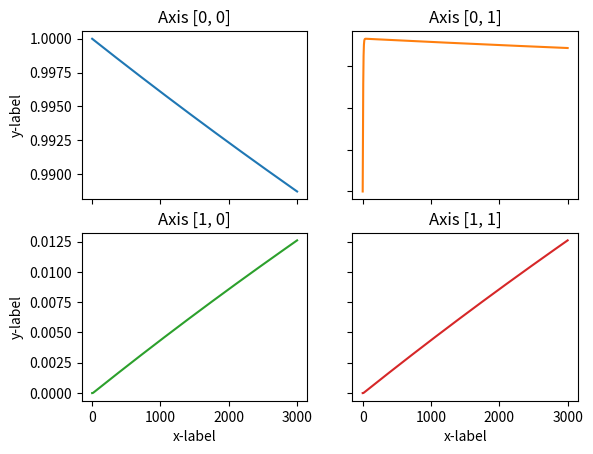

Here is the Python script that generated this plot:
import matplotlib.pyplot as plt
import numpy as np
import scipy.optimize as opt

rate = [0.04, 30000000., 10000.] # Reaction rate (speed) vector (set as a parameter)

stepsNum = 3000 # Number of steps (set as a parameter)
timeLimit = 0.3 # Time limit in seconds (set as a parameter)

t = timeLimit / stepsNum # Time step

# ODE (Ordinary differential equation) system (set as a parameter)
def dy1(y):
    return -rate[0] * y[0] + rate[2] * y[1] * y[2]
def dy2(y):
    return rate[0] * y[0] - rate[2] * y[1] * y[2] - rate[1] * y[1] ** 2
def dy3(y):
    return rate[1] * y[1] ** 2

# Initial conditions for y (set as a parameter)
yInit = [1, 0, 0]

# Butcher matrix for Runge-Kutta method (set as a parameter)
a = [[1/2, 0], 
     [-1/2, 1]]
b = [-1/2, 3/2]
cButch = [1/2, 3/2]

# First step
def rungeKuttaFirstStep(y):
    return (1 + t * rate[2] * y[1] * y[2] - t * rate[0] * y[0] - y[0],
            0 + t * rate[0] * y[0] - t * rate[2] * y[1] * y[2] - t * rate[1] * y[1] ** 2 - y[1], 
            0 + t * rate[1] * y[1] ** 2 - y[2])

# Runge-Kutta method function
def rungeKutta(y, i, t, c, a, b, cButch):

    c[0][i][0] = dy1(y + t * a[0][0] * c[0][i - 1][0])
    c[0][i][1] = dy1(y + t * a[1][0] * c[0][i - 1][0] + t * a[1][1] * c[0][i - 1][1])
    c[1][i][0] = dy2(y + t * a[0][0] * c[1][i - 1][0])
    c[1][i][1] = dy2(y + t * a[1][0] * c[1][i - 1][0] + t * a[1][1] * c[1][i - 1][1])
    c[2][i][0] = dy3(y + t * a[0][0] * c[2][i - 1][0])
    c[2][i][1] = dy3(y + t * a[1][0] * c[2][i - 1][0] + t * a[1][1] * c[2][i - 1][1])

    sums = [] # Initializing array of sums of b_i * c_i

    for j in range(3):
        sums.append(b[0] * c[j][i][0] + b[1] * c[j][i][1])

    # Calculating result
    return (y[0] + t * (sums[0]),
            y[1] + t * (sums[1]),
            y[2] + t * (sums[2]))

# Initializing c with zeros (for the Runge-Kutta method)
c = []
for i in range(3):
    c.append([[0 for i in range(2)] for j in range(stepsNum)])

####### Main calculating cycle #######

# Initializing y with the first step
yIntegral = []
yIntegral.append(yInit)

# First step
yFirstStep =  opt.fsolve(rungeKuttaFirstStep, yIntegral[0])
yIntegral.append(yFirstStep)

# Initializing (calculating) for the first steps
for j in range(3):
    c[j][0] = [yIntegral[1][j], yIntegral[1][j]]

#c[0][0] = [yIntegral[1][0] - yIntegral[0][0], yIntegral[1][0] - yIntegral[0][0]]
#c[1][0] = [yIntegral[1][1] - yIntegral[0][1], yIntegral[1][1] - yIntegral[0][1]]
#c[2][0] = [yIntegral[1][2] - yIntegral[0][2], yIntegral[1][2] - yIntegral[0][2]]

# Doing calculations with Runge-Kutta
for i in range(1, stepsNum):
    yNew = yIntegral[-1]
    ySolution = rungeKutta(yNew, i, t, c, a, b, cButch)
    yIntegral.append(ySolution) # Adding to the integral

# Transposing to get the final result
yResult = np.array(yIntegral)
yResult = np.transpose(yResult)

####### Plots #######

fig, axs = plt.subplots(2, 2)
axs[0, 0].plot(yResult[0])
axs[0, 0].set_title('Axis [0, 0]')
axs[0, 1].plot(yResult[1], 'tab:orange')
axs[0, 1].set_title('Axis [0, 1]')
axs[1, 0].plot(yResult[2], 'tab:green')
axs[1, 0].set_title('Axis [1, 0]')
axs[1, 1].plot(yResult[2], 'tab:red')
axs[1, 1].set_title('Axis [1, 1]')

for ax in axs.flat:
    ax.set(xlabel='x-label', ylabel='y-label')

# Hide x labels and tick labels for top plots and y ticks for right plots.
for ax in axs.flat:
    ax.label_outer()

plt.show()
